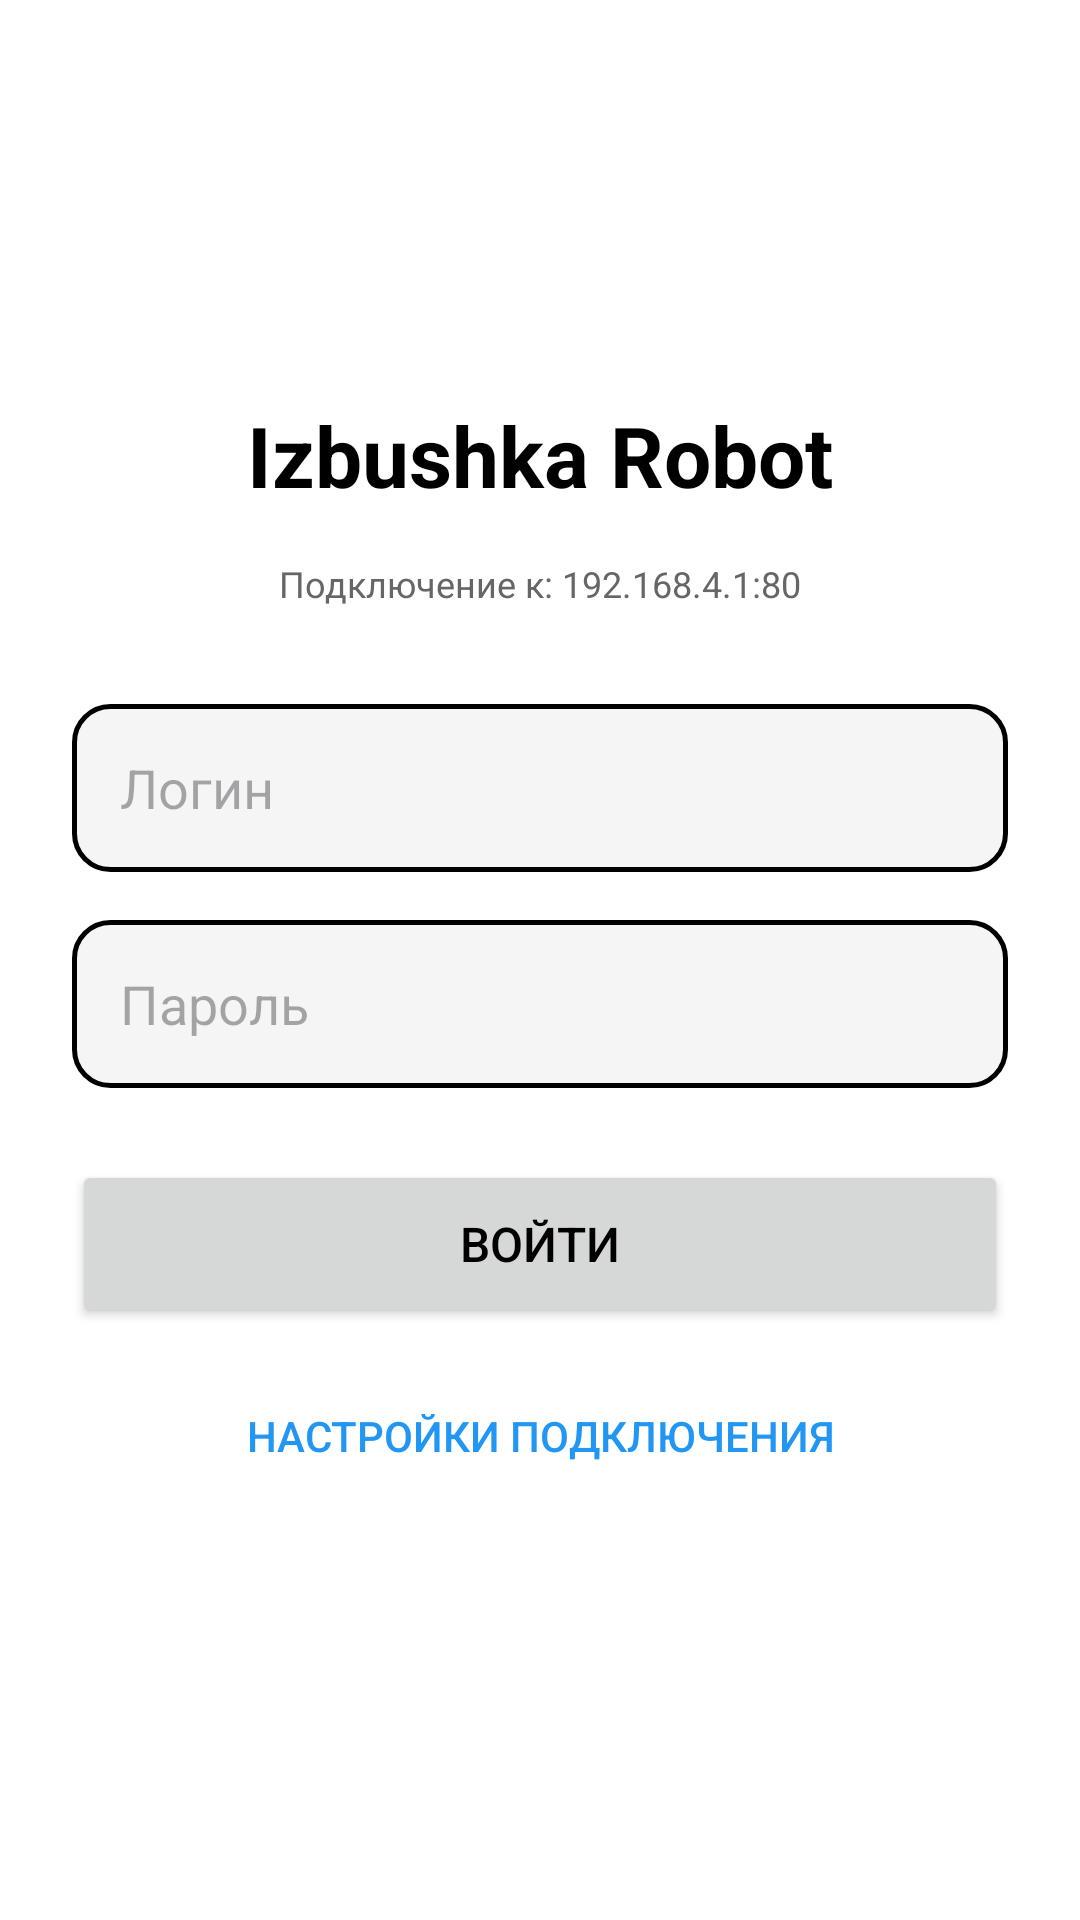

Produce the Android XML layout that renders to this screen, including the resource entries it uses.
<!-- AndroidManifest.xml: application theme Theme.Izbushka_android_app -->
<!-- res/layout/activity_login.xml -->
<?xml version="1.0" encoding="utf-8"?>
<LinearLayout xmlns:android="http://schemas.android.com/apk/res/android"
    android:layout_width="match_parent"
    android:layout_height="match_parent"
    android:orientation="vertical"
    android:padding="24dp"
    android:gravity="center">

    <TextView
        android:layout_width="wrap_content"
        android:layout_height="wrap_content"
        android:text="Izbushka Robot"
        android:textSize="28sp"
        android:textStyle="bold"
        android:layout_marginBottom="16dp" />

    <TextView
        android:id="@+id/textViewIpPort"
        android:layout_width="wrap_content"
        android:layout_height="wrap_content"
        android:text="Подключение к: 192.168.4.1:80"
        android:textSize="12sp"
        android:textColor="#666666"
        android:layout_marginBottom="32dp" />

    <EditText
        android:id="@+id/editTextUsername"
        android:layout_width="match_parent"
        android:layout_height="56dp"
        android:hint="Логин"
        android:inputType="text"
        android:padding="16dp"
        android:layout_marginBottom="16dp"
        android:background="@drawable/edit_text_bg" />

    <EditText
        android:id="@+id/editTextPassword"
        android:layout_width="match_parent"
        android:layout_height="56dp"
        android:hint="Пароль"
        android:inputType="textPassword"
        android:padding="16dp"
        android:layout_marginBottom="24dp"
        android:background="@drawable/edit_text_bg" />

    <Button
        android:id="@+id/buttonLogin"
        android:layout_width="match_parent"
        android:layout_height="56dp"
        android:text="Войти"
        android:textSize="16sp" />

    <Button
        android:id="@+id/buttonSettings"
        android:layout_width="match_parent"
        android:layout_height="56dp"
        android:text="Настройки подключения"
        android:textSize="14sp"
        android:background="@android:color/transparent"
        android:textColor="?android:attr/textColorLink"
        android:layout_marginTop="8dp" />

    <LinearLayout
        android:id="@+id/settingsPanel"
        android:layout_width="match_parent"
        android:layout_height="wrap_content"
        android:orientation="vertical"
        android:visibility="gone"
        android:layout_marginTop="16dp"
        android:padding="12dp"
        android:background="@drawable/rounded_bg">

        <TextView
            android:layout_width="wrap_content"
            android:layout_height="wrap_content"
            android:text="Настройки сервера"
            android:textSize="14sp"
            android:textStyle="bold"
            android:layout_marginBottom="12dp" />

        <EditText
            android:id="@+id/editTextIp"
            android:layout_width="match_parent"
            android:layout_height="48dp"
            android:hint="IP адрес"
            android:inputType="phone"
            android:padding="12dp"
            android:layout_marginBottom="8dp"
            android:background="@drawable/edit_text_bg" />

        <EditText
            android:id="@+id/editTextPort"
            android:layout_width="match_parent"
            android:layout_height="48dp"
            android:hint="Порт"
            android:inputType="number"
            android:padding="12dp"
            android:layout_marginBottom="12dp"
            android:background="@drawable/edit_text_bg" />

        <Button
            android:id="@+id/btnSaveSettings"
            android:layout_width="match_parent"
            android:layout_height="40dp"
            android:text="Сохранить"
            android:textSize="12sp" />
    </LinearLayout>

    <ProgressBar
        android:id="@+id/progressBar"
        android:layout_width="wrap_content"
        android:layout_height="wrap_content"
        android:visibility="gone"
        android:layout_marginTop="16dp" />

    <TextView
        android:id="@+id/textViewError"
        android:layout_width="match_parent"
        android:layout_height="wrap_content"
        android:textColor="#FF0000"
        android:gravity="center"
        android:visibility="gone"
        android:layout_marginTop="16dp" />

</LinearLayout>
<!-- resources referenced by this layout -->
<resources>
  <!-- drawable edit_text_bg (drawable) -->
  <?xml version="1.0" encoding="utf-8"?>
  <shape xmlns:android="http://schemas.android.com/apk/res/android"
      android:shape="rectangle">
  
      <solid android:color="#F5F5F5" />
  
      <stroke
          android:width="1.5dp"
          android:color="#000000" />
  
      <corners android:radius="12dp" />
  
  </shape>
  <!-- drawable rounded_bg (drawable) -->
  <?xml version="1.0" encoding="utf-8"?>
  <shape xmlns:android="http://schemas.android.com/apk/res/android"
      android:shape="rectangle">
      <solid android:color="#E9E9E9" />
      <corners android:radius="25dp" />
  </shape>
  <style name="Theme.Izbushka_android_app" parent="Base.Theme.Izbushka_android_app" />
  <style name="Base.Theme.Izbushka_android_app" parent="Theme.Material3.DayNight.NoActionBar">
          <item name="colorPrimary">@color/light_primary</item>
          <item name="colorPrimaryVariant">@color/light_primary_variant</item>
          <item name="colorOnPrimary">@color/light_on_primary</item>
          <item name="colorSecondary">@color/light_secondary</item>
          <item name="colorSecondaryVariant">@color/light_secondary_variant</item>
          <item name="colorOnSecondary">@color/light_on_secondary</item>
          <item name="android:colorBackground">@color/light_background</item>
          <item name="android:windowBackground">@color/light_background</item>
          <item name="android:textColor">@color/light_text_primary</item>
          <item name="android:textColorSecondary">@color/light_text_secondary</item>
      </style>
  <color name="light_primary">#2196F3</color>
  <color name="light_primary_variant">#1976D2</color>
  <color name="light_on_primary">#FFFFFF</color>
  <color name="light_secondary">#03DAC6</color>
  <color name="light_secondary_variant">#018786</color>
  <color name="light_on_secondary">#000000</color>
  <color name="light_background">#FFFFFF</color>
  <color name="light_text_primary">#000000</color>
  <color name="light_text_secondary">#676767</color>
</resources>
